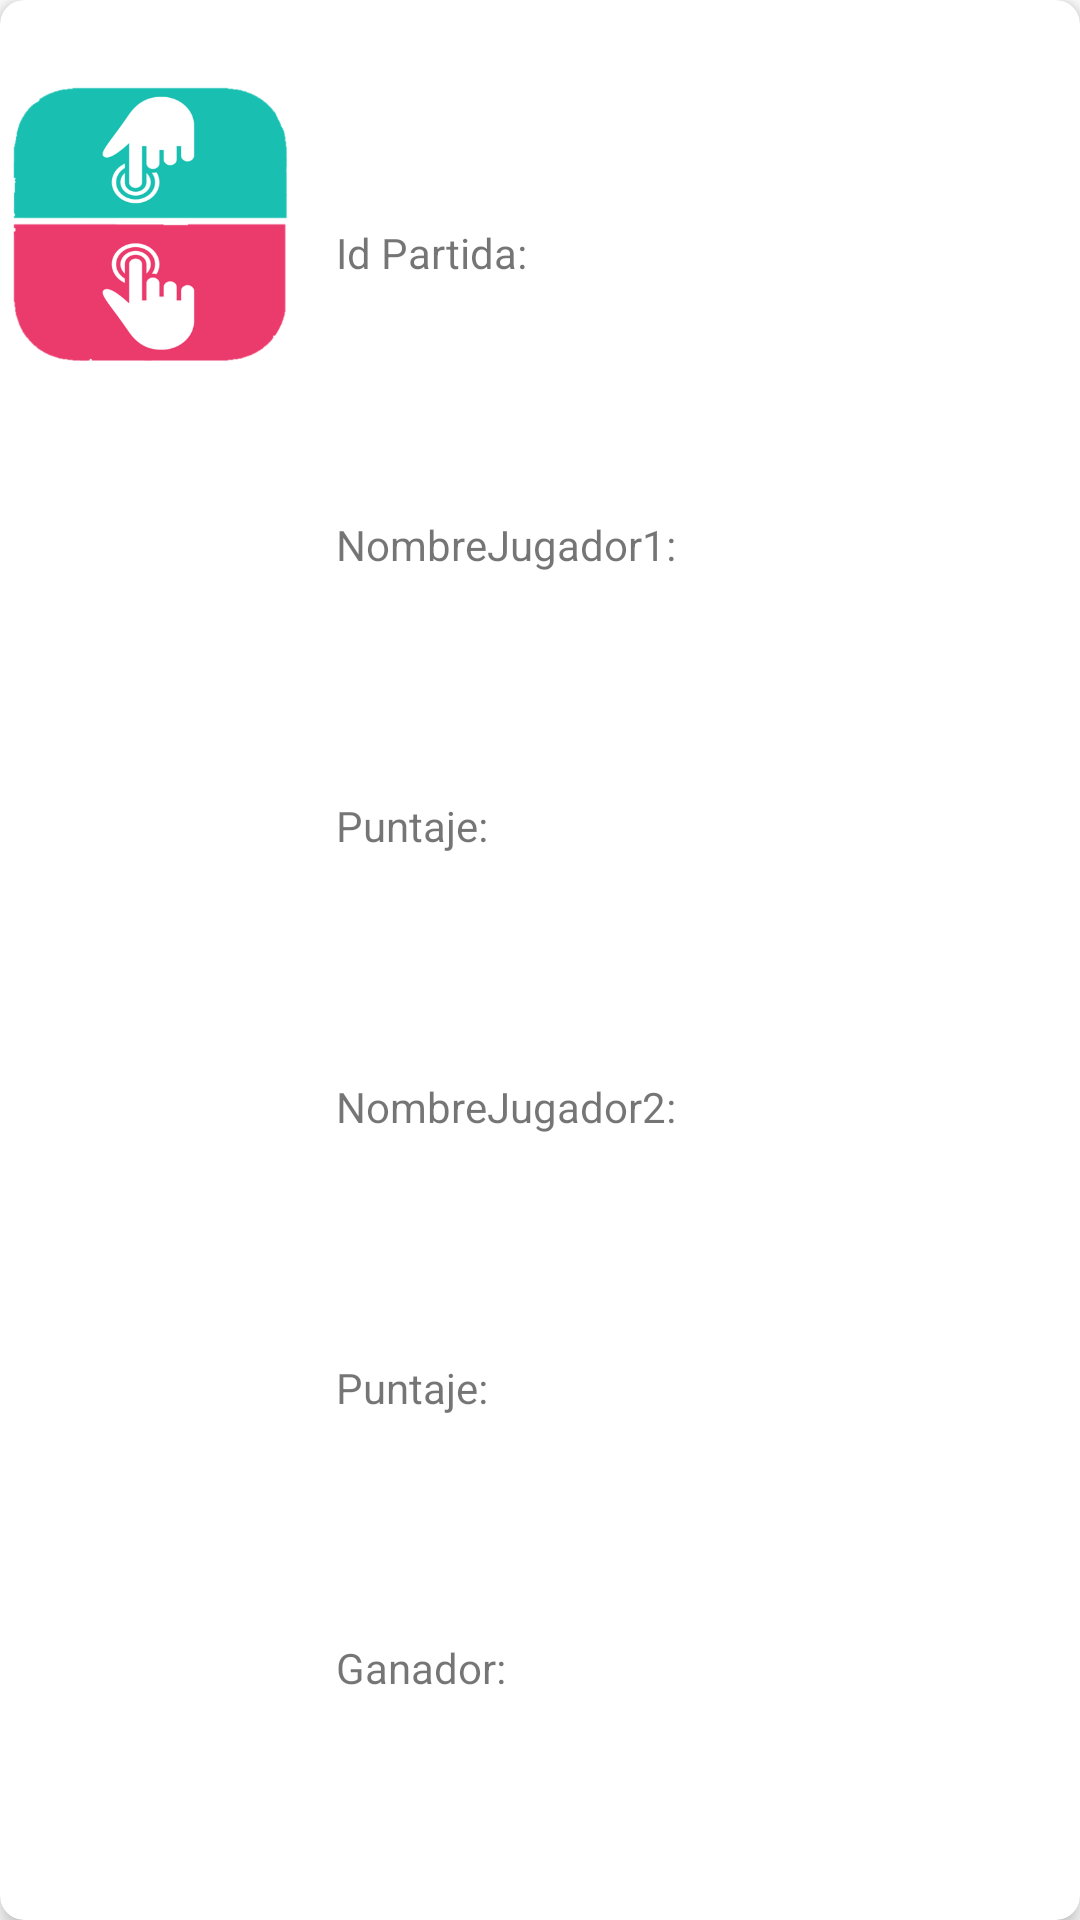

Reconstruct the res/layout file that produces this screen, plus the resources it refers to.
<!-- AndroidManifest.xml: application theme Theme.ProyectoFinal -->
<!-- res/layout/card_view_item_game.xml -->
<?xml version="1.0" encoding="utf-8"?>
<androidx.cardview.widget.CardView xmlns:android="http://schemas.android.com/apk/res/android"
    xmlns:app="http://schemas.android.com/apk/res-auto"
    xmlns:tools="http://schemas.android.com/tools"
    android:layout_width="match_parent"
    android:layout_height="wrap_content"
    android:layout_margin="8dp"
    app:cardCornerRadius="8dp"
    app:cardElevation="4dp">

    <androidx.constraintlayout.widget.ConstraintLayout
        android:layout_width="match_parent"
        android:layout_height="match_parent">


        <ImageView
            android:id="@+id/image_game"
            android:layout_width="100dp"
            android:layout_height="150dp"
            android:contentDescription="@null"
            app:layout_constraintStart_toStartOf="parent"
            app:layout_constraintTop_toTopOf="parent"
            app:srcCompat="@drawable/iconoapksinfondo" />

        <TextView
            android:id="@+id/game_id_text_view"
            android:layout_width="wrap_content"
            android:layout_height="wrap_content"
            android:layout_marginStart="12dp"
            android:text="@string/game_id"
            app:layout_constraintStart_toEndOf="@+id/image_game"
            app:layout_constraintBottom_toTopOf="@+id/name_player_one_text_view"
            app:layout_constraintTop_toTopOf="parent" />

        <TextView
            android:id="@+id/name_player_one_text_view"
            android:layout_width="wrap_content"
            android:layout_height="wrap_content"
            android:layout_marginStart="12dp"
            android:layout_marginTop="4dp"
            android:text="@string/name_player_one"
            app:layout_constraintBottom_toTopOf="@+id/score_player_one_text_view"
            app:layout_constraintStart_toEndOf="@+id/image_game"
            app:layout_constraintTop_toBottomOf="@+id/game_id_text_view"
            app:layout_constraintVertical_bias="1.0" />

        <TextView
            android:id="@+id/score_player_one_text_view"
            android:layout_width="wrap_content"
            android:layout_height="wrap_content"
            android:layout_marginStart="12dp"
            android:text="@string/score"
            app:layout_constraintBottom_toTopOf="@+id/name_player_two_text_view"
            app:layout_constraintStart_toEndOf="@+id/image_game"
            app:layout_constraintTop_toBottomOf="@+id/name_player_one_text_view" />

        <TextView
            android:id="@+id/name_player_two_text_view"
            android:layout_width="wrap_content"
            android:layout_height="wrap_content"
            android:layout_marginStart="12dp"
            android:text="@string/name_player_two"
            app:layout_constraintBottom_toTopOf="@+id/score_player_two_text_view"
            app:layout_constraintStart_toEndOf="@+id/image_game"
            app:layout_constraintTop_toBottomOf="@+id/score_player_one_text_view"
            tools:layout_editor_absoluteY="66dp" />

        <TextView
            android:id="@+id/score_player_two_text_view"
            android:layout_width="wrap_content"
            android:layout_height="wrap_content"
            android:layout_marginStart="12dp"
            android:text="@string/score"
            app:layout_constraintBottom_toTopOf="@+id/winner_text_view"
            app:layout_constraintStart_toEndOf="@+id/image_game"
            app:layout_constraintTop_toBottomOf="@+id/name_player_two_text_view" />

        <TextView
            android:id="@+id/winner_text_view"
            android:layout_width="wrap_content"
            android:layout_height="wrap_content"
            android:layout_marginStart="12dp"
            android:text="@string/winner"
            app:layout_constraintBottom_toBottomOf="parent"
            app:layout_constraintStart_toEndOf="@+id/image_game"
            app:layout_constraintTop_toBottomOf="@+id/score_player_two_text_view" />
    </androidx.constraintlayout.widget.ConstraintLayout>
</androidx.cardview.widget.CardView>
<!-- resources referenced by this layout -->
<resources>
  <!-- drawable iconoapksinfondo: png bitmap (drawable, 27851 bytes) -->
  <string name="game_id">Id Partida:</string>
  <string name="name_player_one">NombreJugador1:</string>
  <string name="name_player_two">NombreJugador2:</string>
  <string name="score">Puntaje:</string>
  <string name="winner">Ganador:</string>
  <style name="Theme.ProyectoFinal" parent="Theme.MaterialComponents.DayNight.DarkActionBar">
          
          <item name="colorPrimary">@color/colorPrimary</item>
          <item name="colorPrimaryVariant">@color/black</item>
          <item name="colorOnPrimary">@color/white</item>
          
          <item name="colorSecondary">@color/teal_200</item>
          <item name="colorSecondaryVariant">@color/teal_700</item>
          <item name="colorOnSecondary">@color/black</item>
          
          <item name="android:statusBarColor" tools:targetApi="l">?attr/colorPrimaryVariant</item>
          
      </style>
  <color name="colorPrimary">#EB3A6C</color>
  <item name="black" type="color">#000000</item>
  <item name="white" type="color">#ffffff</item>
  <color name="teal_200">#FF03DAC5</color>
  <color name="teal_700">#FF018786</color>
</resources>
